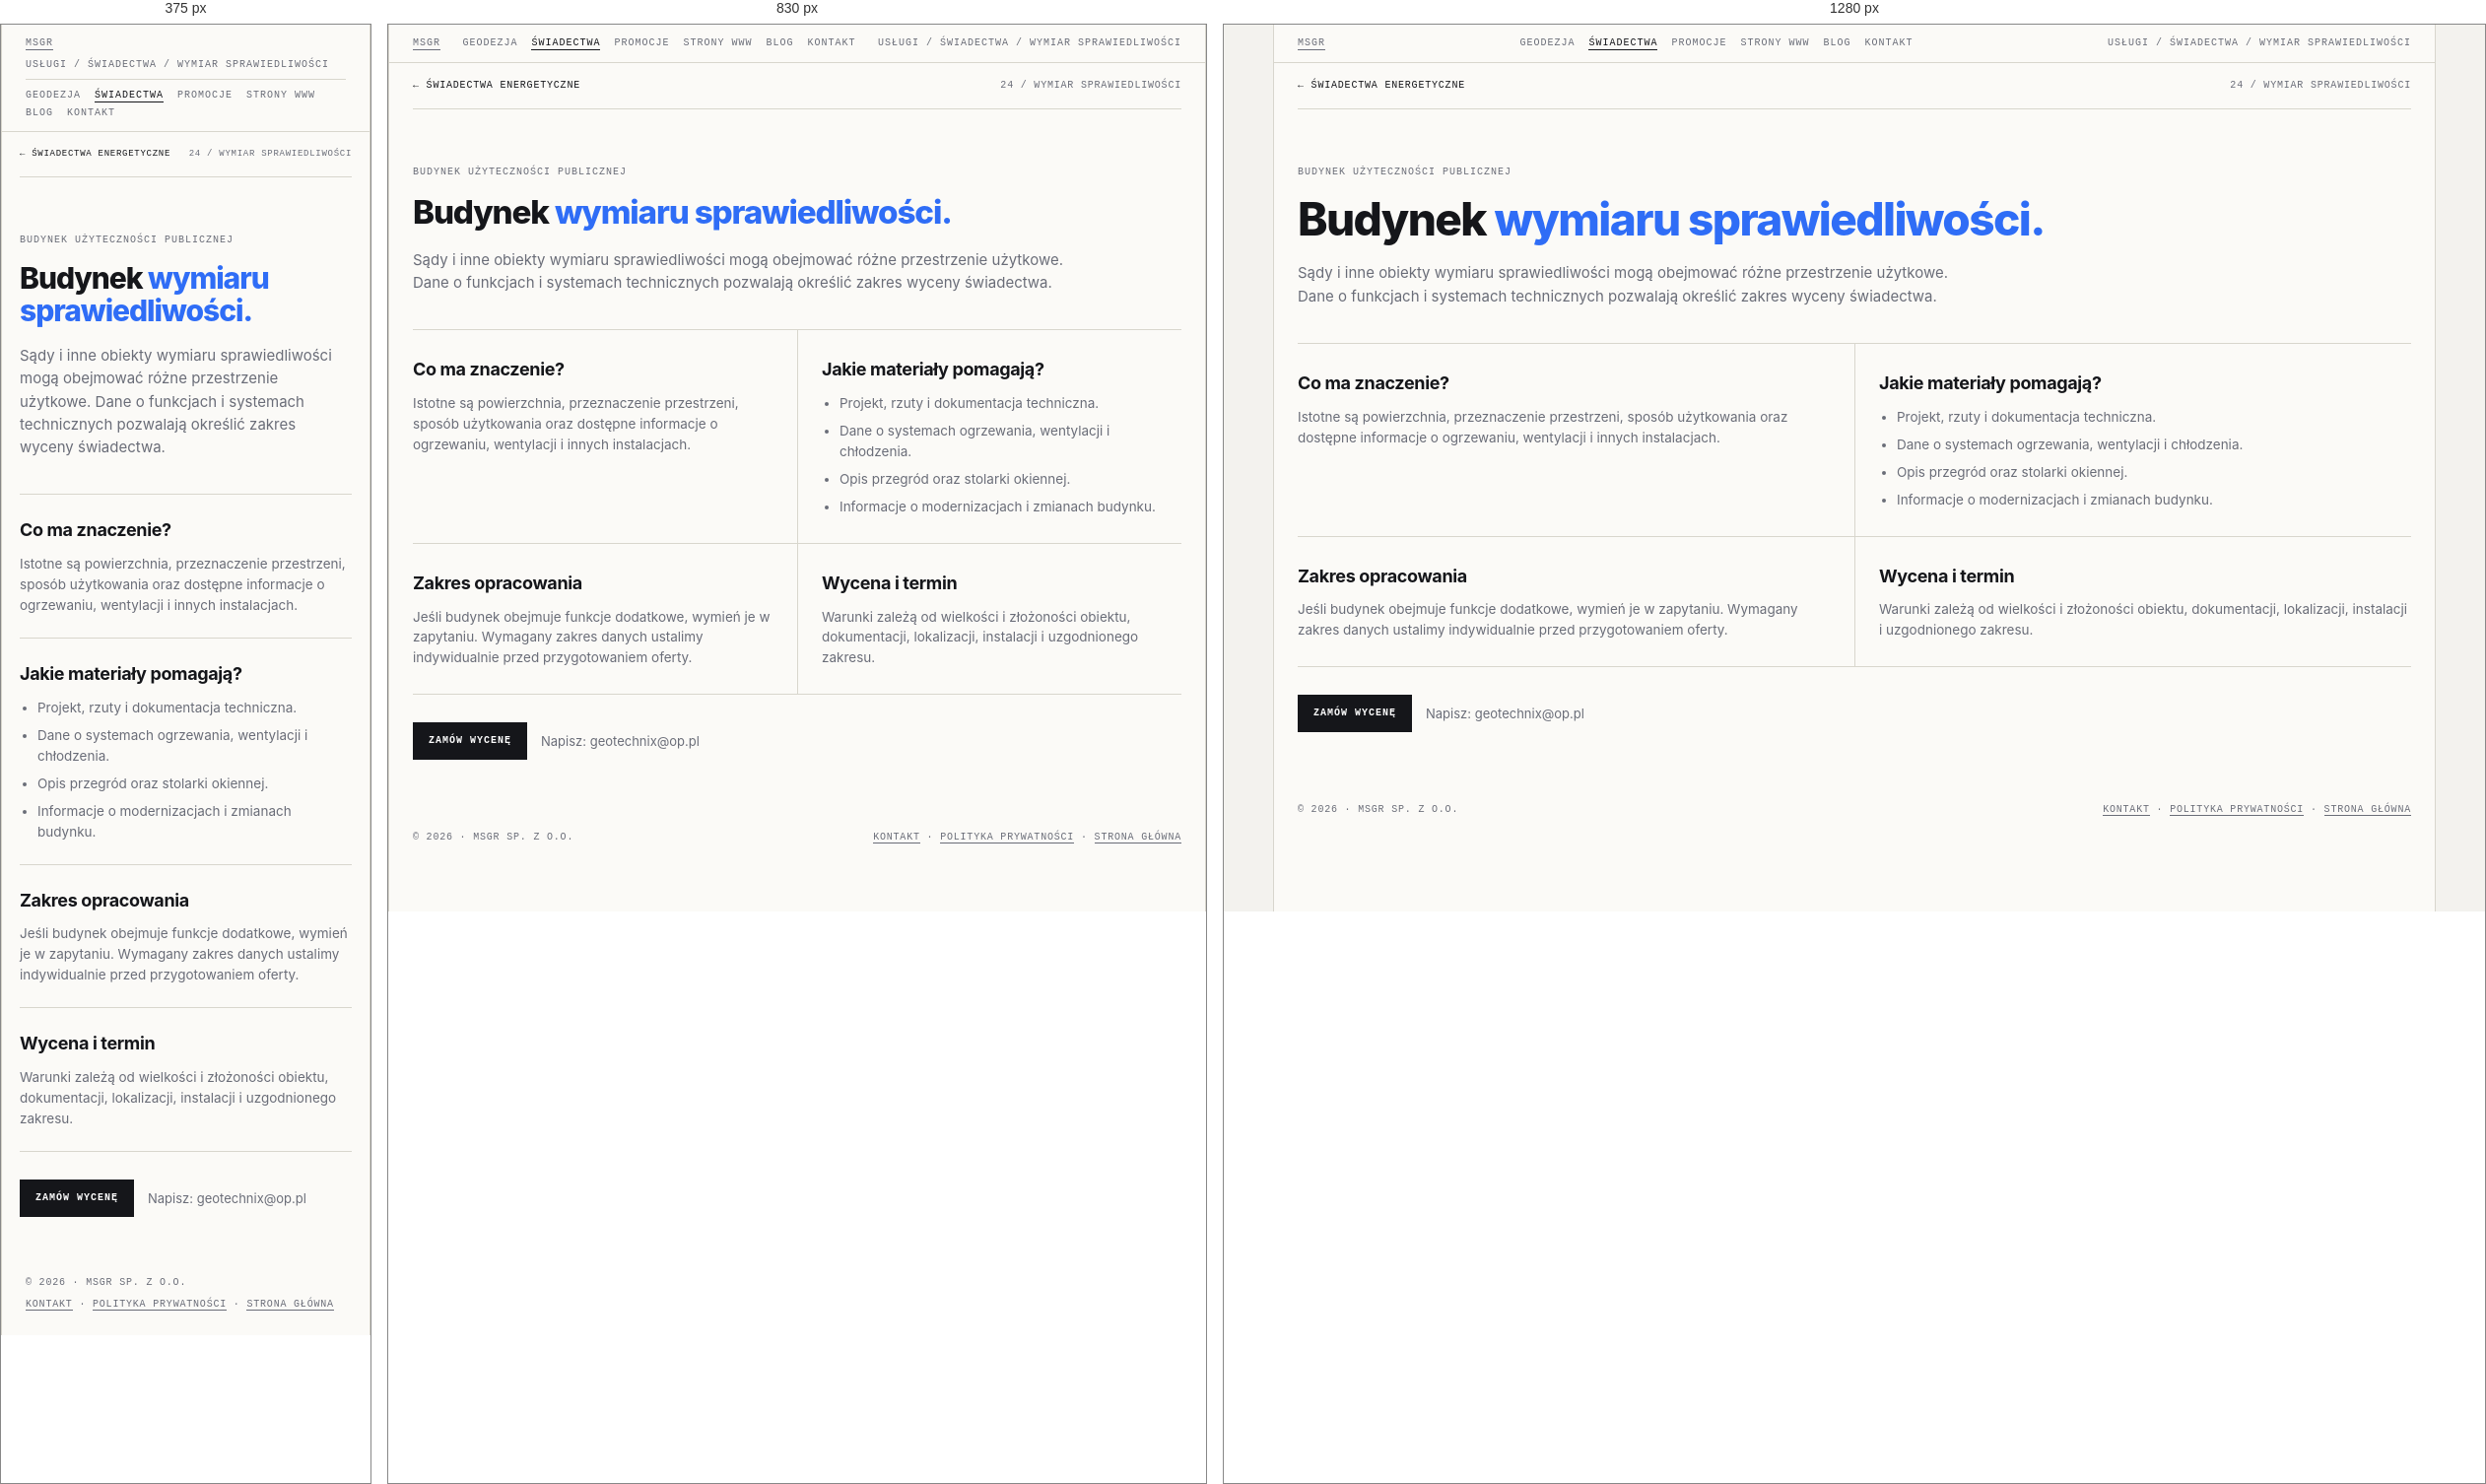
Rendered at 375 px, 830 px and 1280 px, left to right.

<!-- file: swiadectwo-wymiaru-sprawiedliwosci.html -->
<!doctype html>
<html lang="pl">
<head>
<meta name="theme-color" content="#f3f2ee">
<link rel="canonical" href="https://geocert.pl/swiadectwo-wymiaru-sprawiedliwosci.html">
<meta charset="utf-8"><meta name="viewport" content="width=device-width, initial-scale=1">
<meta name="description" content="Świadectwo energetyczne: Budynek wymiaru sprawiedliwości. Informacje o zakresie, dokumentach i indywidualnej wycenie w MSGR.">
<title>Świadectwo energetyczne — Budynek wymiaru sprawiedliwości | MSGR</title>
<link rel="icon" href="favicon.ico" sizes="any"><link rel="stylesheet" href="swiadectwa.css">
    <meta property="og:type" content="website">
    <meta property="og:locale" content="pl_PL">
    <meta property="og:site_name" content="MSGR">
    <meta property="og:title" content="Świadectwo energetyczne — Budynek wymiaru sprawiedliwości | MSGR">
    <meta property="og:description" content="Świadectwo energetyczne: Budynek wymiaru sprawiedliwości. Informacje o zakresie, dokumentach i indywidualnej wycenie w MSGR.">
    <meta name="twitter:card" content="summary">
    <meta name="twitter:title" content="Świadectwo energetyczne — Budynek wymiaru sprawiedliwości | MSGR">
    <meta name="twitter:description" content="Świadectwo energetyczne: Budynek wymiaru sprawiedliwości. Informacje o zakresie, dokumentach i indywidualnej wycenie w MSGR.">
</head>
<body><div class="frame">
  <div class="bar"><a href="index.html">MSGR</a><nav class="bar-nav" aria-label="Menu główne"><a href="geodezja.html">Geodezja</a><a href="swiadectwa.html" aria-current="page">Świadectwa</a><a href="promocje.html">Promocje</a><a href="msgrit.html">Strony WWW</a><a href="blog.html">Blog</a><a href="kontakt.html">Kontakt</a></nav><span>Usługi / Świadectwa / Wymiar sprawiedliwości</span></div>
  <main class="detail-main">
    <nav class="detail-crumb" aria-label="Nawigacja okruszkowa"><a href="swiadectwa.html">← Świadectwa energetyczne</a><span>24 / Wymiar sprawiedliwości</span></nav>
    <header class="detail-hero"><span class="eyebrow">Budynek użyteczności publicznej</span><h1>Budynek <em>wymiaru sprawiedliwości.</em></h1>
      <p class="lead">Sądy i inne obiekty wymiaru sprawiedliwości mogą obejmować różne przestrzenie użytkowe. Dane o funkcjach i systemach technicznych pozwalają określić zakres wyceny świadectwa.</p></header>
    <div class="detail-sections">
      <section class="detail-section"><h2>Co ma znaczenie?</h2><p>Istotne są powierzchnia, przeznaczenie przestrzeni, sposób użytkowania oraz dostępne informacje o ogrzewaniu, wentylacji i innych instalacjach.</p></section>
      <section class="detail-section"><h2>Jakie materiały pomagają?</h2><ul><li>Projekt, rzuty i dokumentacja techniczna.</li><li>Dane o systemach ogrzewania, wentylacji i chłodzenia.</li><li>Opis przegród oraz stolarki okiennej.</li><li>Informacje o modernizacjach i zmianach budynku.</li></ul></section>
      <section class="detail-section"><h2>Zakres opracowania</h2><p>Jeśli budynek obejmuje funkcje dodatkowe, wymień je w zapytaniu. Wymagany zakres danych ustalimy indywidualnie przed przygotowaniem oferty.</p></section>
      <section class="detail-section"><h2>Wycena i termin</h2><p>Warunki zależą od wielkości i złożoności obiektu, dokumentacji, lokalizacji, instalacji i uzgodnionego zakresu.</p></section>
    </div>
    <div class="detail-cta"><a class="btn primary" href="kontakt.html?service=swiadectwo&amp;typ=wymiaru-sprawiedliwosci">Zamów wycenę</a><p>Napisz: <a href="mailto:geotechnix@op.pl">geotechnix@op.pl</a></p></div>
  </main>
  <footer><span>© 2026 · MSGR sp. z o.o.</span><span><a href="kontakt.html">Kontakt</a> · <a href="polityka-prywatnosci.html">Polityka prywatności</a> · <a href="index.html">Strona główna</a></span></footer>
</div></body></html>


/* @media block from swiadectwa.css */
@media (max-width:900px){
  .hero{grid-template-columns:1fr}
  .grid{grid-template-columns:1fr}
  .card{border-right:0}
  .info{grid-template-columns:1fr}
  .info > div:first-child{border-right:0;border-bottom:1px solid var(--line)}
}

/* @media block from swiadectwa.css */
@media(max-width:760px){
  .bar{flex-wrap:wrap;gap:8px}
  .bar .bar-nav{order:3;width:100%;justify-content:flex-start;padding-top:9px;border-top:1px solid var(--line)}
}

/* @media block from swiadectwa.css */
@media (max-width:760px){
  .quote{grid-template-columns:1fr;gap:24px;padding:36px 18px}
  .form-grid{grid-template-columns:1fr}
  .quote-form .full{grid-column:auto}
  .detail-main{padding:0 18px 36px}
  .detail-sections{grid-template-columns:1fr}
  .detail-section,.detail-section:nth-child(even){padding:22px 0;border-left:0}
  .detail-crumb{font-size:9px}
}